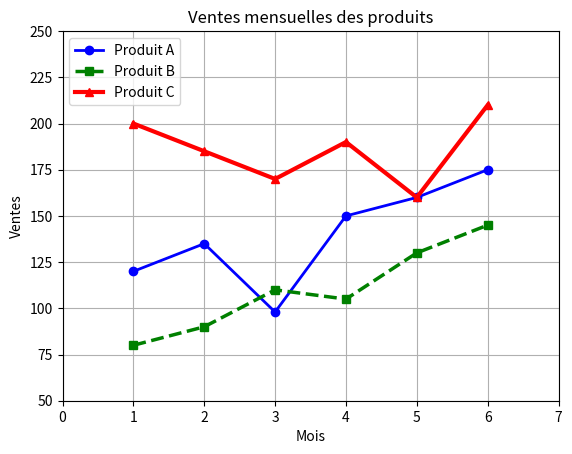

Write the Python code that produced this figure.
import matplotlib.pyplot as plt
import statistics

#donnees d'entrer
A = [120, 135, 98, 150, 160, 175]
B = [80, 90, 110, 105, 130, 145]
C = [200, 185, 170, 190, 160, 210]

mois = [1, 2, 3, 4, 5, 6]

#plot des trois courbes de ventes
plt.plot(mois, A, "b-o", linewidth=2, label="Produit A")
plt.plot(mois, B, "g--s", linewidth=2.5, label="Produit B")
plt.plot(mois, C, "r-^", linewidth=3, label="Produit C")

#limiter x entre 0 et 7 , y entre 50 et 250 
plt.xlim(0, 7)
plt.ylim(50, 250)

#titre est lable de chaque axe et du graphe
plt.title("Ventes mensuelles des produits")
plt.xlabel("Mois")
plt.ylabel("Ventes")
plt.legend(loc='upper left')

plt.grid(True)
plt.show()

#clalcule de l'ecart-type (standerd diveiation)
ecart_A = statistics.stdev(A)
ecart_B = statistics.stdev(B)
ecart_C = statistics.stdev(C)

#presentation des resultat
print("Écart-type du produit A :", round(ecart_A, 2))
print("Écart-type du produit B :", round(ecart_B, 2))
print("Écart-type du produit C :", round(ecart_C, 2))

#interpretation
print("\nLe produit le plus stable est le produit C.")
print("Justification : il possede l'ecart-type le plus faible,")
print("donc ses ventes varient moins d'un mois a l'autre.")



# | Critère                       | cx_Freeze                                                                                | PyInstaller                                                                                    |
# | ----------------------------- | ---------------------------------------------------------------------------------------- | ---------------------------------------------------------------------------------------------- |
# | Facilité d'utilisation        | Moins simple, nécessite souvent un fichier de configuration `setup.py`                   | Très simple, une seule commande suffit                                                         |
# | Taille de l'exécutable        | Peut générer un dossier contenant plusieurs fichiers                                     | Le fichier `.exe` peut être assez lourd, surtout avec Matplotlib                               |
# | Option fichier unique         | Non, il génère généralement un dossier                                                   | Oui, avec l’option `--onefile`                                                                 |
# | Compatibilité multiplateforme | Compatible Windows, Linux et macOS, mais il faut générer l’exécutable sur chaque système | Compatible Windows, Linux et macOS, mais il faut aussi générer l’exécutable sur chaque système |
# | Votre recommandation          | Utile pour des projets plus structurés                                                   | Recommandé pour cet exercice car il est simple et rapide                                       |
